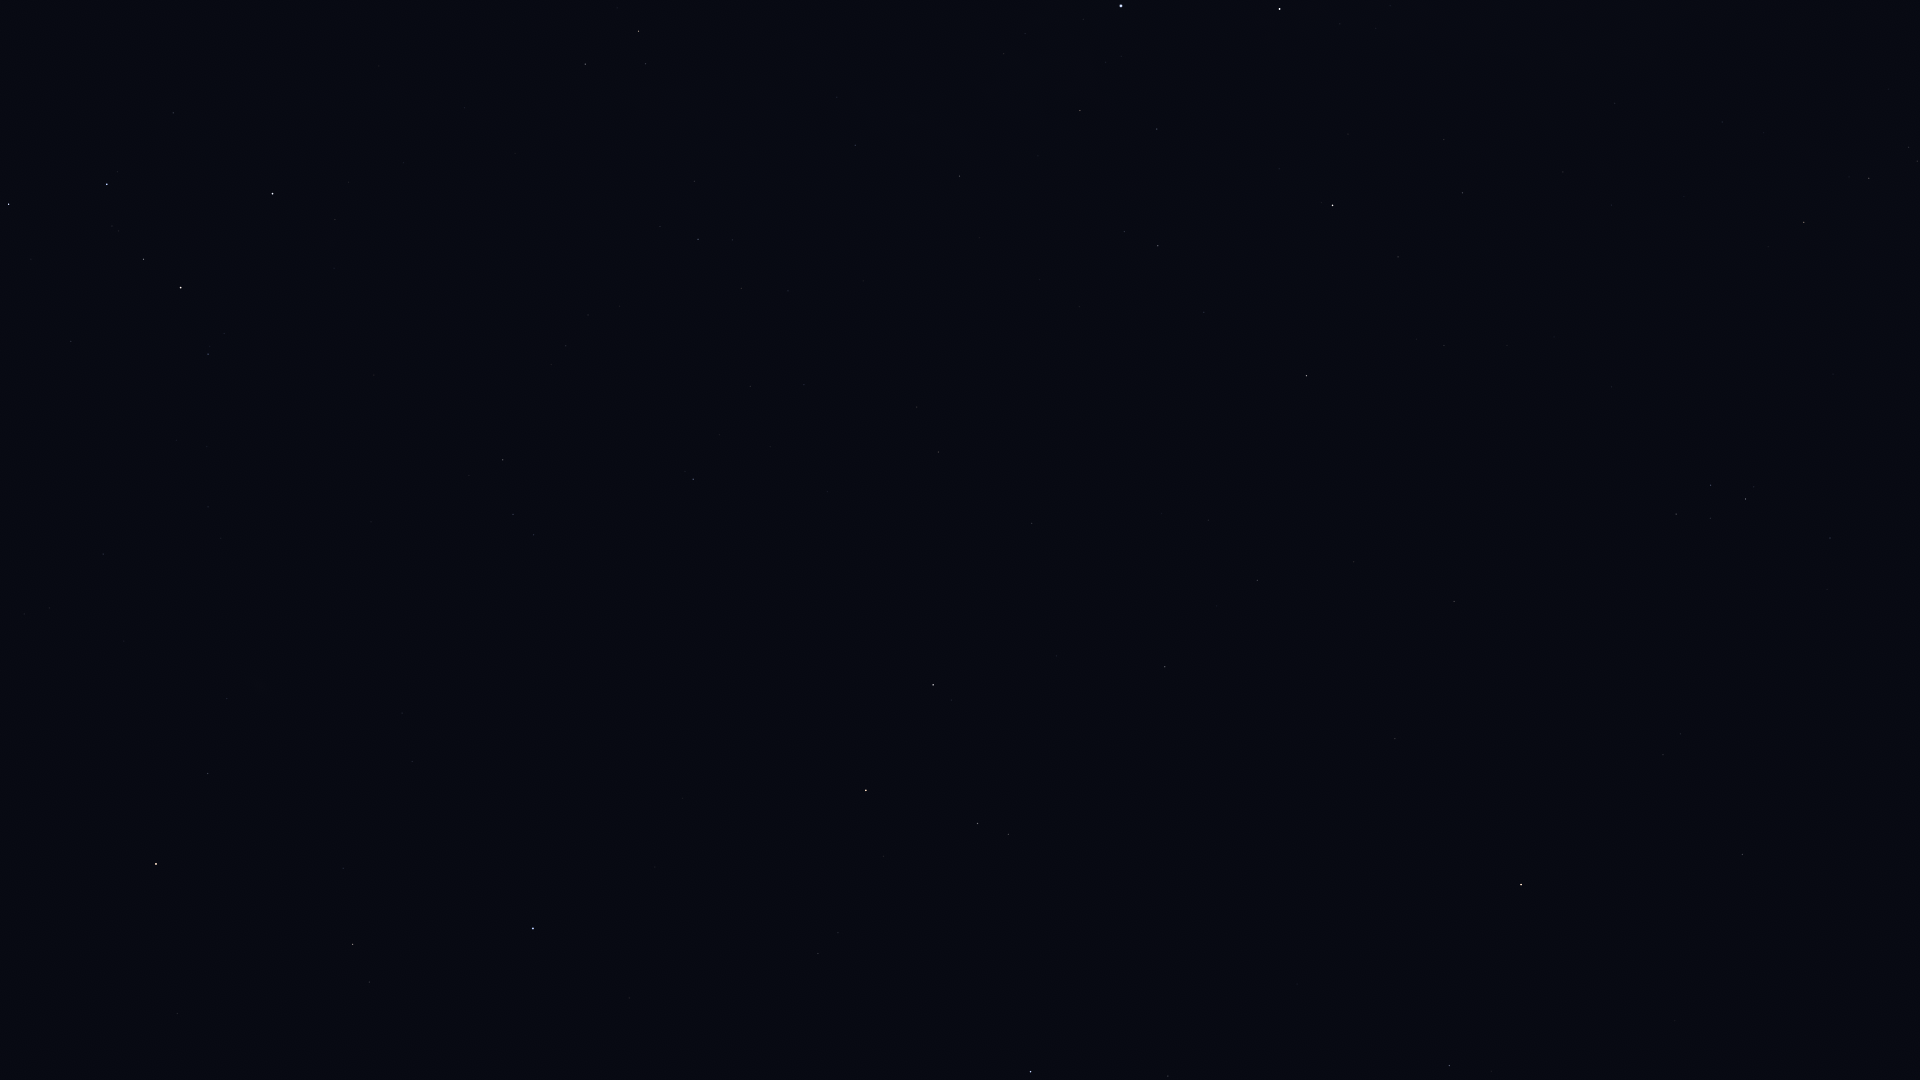

Data behind this chart, as committed beside it:
Star_ID, Name, X, Y
677, Alpheratz, 533, 928
746, Caph, 273, 194
2920, Fulu, 208, 354
3092, HIP 3092, 353, 944
3179, Schedar, 181, 288
3821, Achird, 144, 259
3881, HIP 3881, 227, 699
107418, Castula, 112, 226
4436, HIP 4436, 208, 773
4889, HIP 4889, 217, 956
5447, Mirach, 156, 864
6411, Adhil, 49, 608
6643, Bélénos, 107, 1072
6686, Ruchbah, 9, 204
96757, Sham, 1909, 147
96837, HIP 96837, 1917, 161
97365, HIP 97365, 1869, 178
98337, HIP 98337, 1804, 222
98543, HIP 98543, 1615, 103
98920, HIP 98920, 1768, 247
100453, Sadr, 1280, 9
101421, Aldulfin, 1830, 538
101769, Rotanev, 1746, 499
101958, Sualocin, 1711, 485
102098, Deneb, 1121, 6
102488, Aljanah, 1333, 205
103527, Musica, 1723, 666
104521, HIP 104521, 1681, 734
104780, Solaris, 1583, 661
104858, HIP 104858, 1663, 755
104987, Kitalpha, 1743, 854
105570, HIP 105570, 1679, 855
107136, Azelfafage, 837, 97
107310, HIP 107310, 1208, 520
107315, Enif, 1521, 884
107354, HIP 107354, 1257, 580
109176, HIP 109176, 1165, 667
109352, HIP 109352, 1035, 521
109427, Biham, 1449, 1065
109492, HIP 109492, 639, 31
109937, HIP 109937, 938, 452
110538, HIP 110538, 694, 181
110609, HIP 110609, 732, 240
111022, HIP 111022, 741, 288
111104, HIP 111104, 804, 385
111169, HIP 111169, 698, 239
112158, Matar, 933, 685
112748, Sadalbari, 978, 823
113881, Scheat, 866, 790
113963, Markab, 1031, 1072
115250, Salm, 838, 933
115623, Alkarab, 818, 953
116076, Veritate, 607, 613
